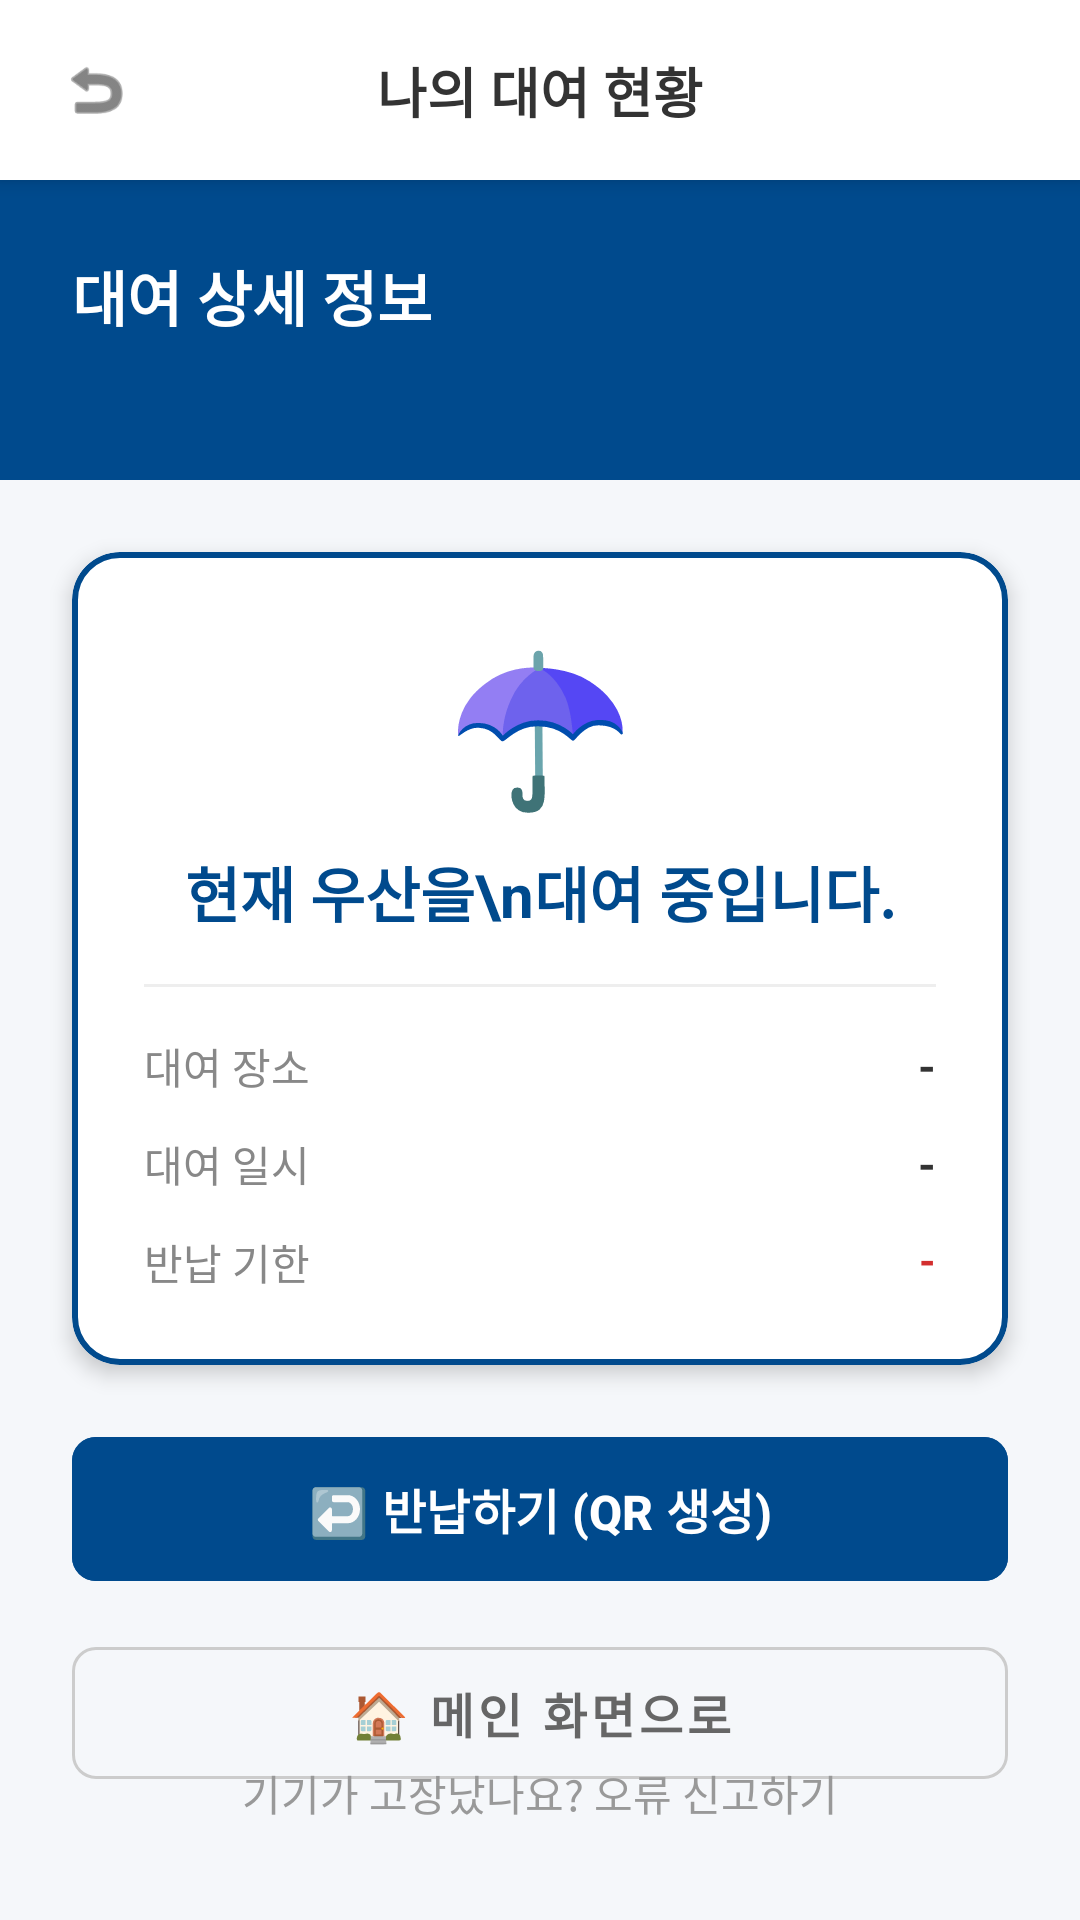

Produce the Android XML layout that renders to this screen, including the resource entries it uses.
<!-- AndroidManifest.xml: application theme Theme.Umbrella -->
<!-- res/layout/activity_status.xml -->
<?xml version="1.0" encoding="utf-8"?>
<androidx.constraintlayout.widget.ConstraintLayout
    xmlns:android="http://schemas.android.com/apk/res/android"
    xmlns:app="http://schemas.android.com/apk/res-auto"
    android:layout_width="match_parent"
    android:layout_height="match_parent"
    android:background="#F5F7FA">

    <View
        android:id="@+id/blueBg"
        android:layout_width="match_parent"
        android:layout_height="100dp"
        android:layout_marginTop="60dp"
        android:background="#004A8D"
        app:layout_constraintTop_toTopOf="parent" />

    <TextView
        android:layout_width="wrap_content"
        android:layout_height="wrap_content"
        android:layout_marginStart="24dp"
        android:layout_marginTop="24dp"
        android:text="대여 상세 정보"
        android:textColor="#FFFFFF"
        android:textSize="20sp"
        android:textStyle="bold"
        app:layout_constraintStart_toStartOf="parent"
        app:layout_constraintTop_toTopOf="@id/blueBg" />

    
    <ProgressBar
        android:id="@+id/progressBar"
        android:layout_width="wrap_content"
        android:layout_height="wrap_content"
        android:visibility="gone"
        app:layout_constraintBottom_toBottomOf="parent"
        app:layout_constraintEnd_toEndOf="parent"
        app:layout_constraintStart_toStartOf="parent"
        app:layout_constraintTop_toBottomOf="@id/blueBg" />

    <com.google.android.material.card.MaterialCardView
        android:id="@+id/statusCard"
        android:layout_width="match_parent"
        android:layout_height="wrap_content"
        android:layout_marginHorizontal="24dp"
        android:layout_marginTop="24dp"
        app:cardBackgroundColor="#FFFFFF"
        app:cardCornerRadius="16dp"
        app:cardElevation="4dp"
        app:strokeColor="#004A8D"
        app:strokeWidth="2dp"
        app:layout_constraintTop_toBottomOf="@id/blueBg">

        <androidx.constraintlayout.widget.ConstraintLayout
            android:layout_width="match_parent"
            android:layout_height="wrap_content"
            android:padding="24dp">

            <TextView
                android:id="@+id/tvUmbrellaIcon"
                android:layout_width="wrap_content"
                android:layout_height="wrap_content"
                android:text="☂️"
                android:textSize="50sp"
                app:layout_constraintEnd_toEndOf="parent"
                app:layout_constraintStart_toStartOf="parent"
                app:layout_constraintTop_toTopOf="parent" />

            <TextView
                android:id="@+id/tvStatusMessage"
                android:layout_width="wrap_content"
                android:layout_height="wrap_content"
                android:layout_marginTop="8dp"
                android:text="현재 우산을\n대여 중입니다."
                android:textAlignment="center"
                android:textColor="#004A8D"
                android:textSize="20sp"
                android:textStyle="bold"
                app:layout_constraintEnd_toEndOf="parent"
                app:layout_constraintStart_toStartOf="parent"
                app:layout_constraintTop_toBottomOf="@id/tvUmbrellaIcon" />

            <View
                android:id="@+id/divider"
                android:layout_width="match_parent"
                android:layout_height="1dp"
                android:layout_marginTop="16dp"
                android:background="#EEEEEE"
                app:layout_constraintTop_toBottomOf="@id/tvStatusMessage" />

            <TextView
                android:id="@+id/tvLocationLabel"
                android:layout_width="wrap_content"
                android:layout_height="wrap_content"
                android:layout_marginTop="16dp"
                android:text="대여 장소"
                android:textColor="#888888"
                android:textSize="14sp"
                app:layout_constraintStart_toStartOf="parent"
                app:layout_constraintTop_toBottomOf="@id/divider" />

            <TextView
                android:id="@+id/tvLocationValue"
                android:layout_width="wrap_content"
                android:layout_height="wrap_content"
                android:text="-"
                android:textColor="#333333"
                android:textSize="15sp"
                android:textStyle="bold"
                app:layout_constraintEnd_toEndOf="parent"
                app:layout_constraintTop_toTopOf="@id/tvLocationLabel" />

            <TextView
                android:id="@+id/tvTimeLabel"
                android:layout_width="wrap_content"
                android:layout_height="wrap_content"
                android:layout_marginTop="12dp"
                android:text="대여 일시"
                android:textColor="#888888"
                android:textSize="14sp"
                app:layout_constraintStart_toStartOf="parent"
                app:layout_constraintTop_toBottomOf="@id/tvLocationLabel" />

            <TextView
                android:id="@+id/tvTimeValue"
                android:layout_width="wrap_content"
                android:layout_height="wrap_content"
                android:text="-"
                android:textColor="#333333"
                android:textSize="15sp"
                android:textStyle="bold"
                app:layout_constraintEnd_toEndOf="parent"
                app:layout_constraintTop_toTopOf="@id/tvTimeLabel" />

            <TextView
                android:id="@+id/tvDueTimeLabel"
                android:layout_width="wrap_content"
                android:layout_height="wrap_content"
                android:layout_marginTop="12dp"
                android:text="반납 기한"
                android:textColor="#888888"
                android:textSize="14sp"
                app:layout_constraintStart_toStartOf="parent"
                app:layout_constraintTop_toBottomOf="@id/tvTimeLabel" />

            
            <TextView
                android:id="@+id/tvDueTimeValue"
                android:layout_width="0dp"
                android:layout_height="wrap_content"
                android:text="-"
                android:textColor="#D32F2F"
                android:textSize="14sp"
                android:textStyle="bold"
                android:gravity="end"
                android:lineSpacingExtra="4dp"
                app:layout_constraintEnd_toEndOf="parent"
                app:layout_constraintStart_toEndOf="@id/tvDueTimeLabel"
                app:layout_constraintTop_toTopOf="@id/tvDueTimeLabel" />

        </androidx.constraintlayout.widget.ConstraintLayout>
    </com.google.android.material.card.MaterialCardView>

    <com.google.android.material.button.MaterialButton
        android:id="@+id/btnReturn"
        android:layout_width="match_parent"
        android:layout_height="56dp"
        android:layout_marginHorizontal="24dp"
        android:layout_marginTop="20dp"
        android:backgroundTint="#004A8D"
        android:text="↩️ 반납하기 (QR 생성)"
        android:textSize="16sp"
        android:textStyle="bold"
        app:cornerRadius="8dp"
        app:layout_constraintTop_toBottomOf="@id/statusCard" />

    <com.google.android.material.button.MaterialButton
        android:id="@+id/btnGoHome"
        style="@style/Widget.MaterialComponents.Button.OutlinedButton"
        android:layout_width="match_parent"
        android:layout_height="56dp"
        android:layout_marginHorizontal="24dp"
        android:layout_marginTop="12dp"
        android:text="🏠 메인 화면으로"
        android:textColor="#666666"
        android:textSize="16sp"
        android:textStyle="bold"
        app:cornerRadius="8dp"
        app:layout_constraintTop_toBottomOf="@id/btnReturn"
        app:strokeColor="#CCCCCC" />

    
    <com.google.android.material.button.MaterialButton
        android:id="@+id/btnReportDefect"
        style="@style/Widget.MaterialComponents.Button.OutlinedButton"
        android:layout_width="match_parent"
        android:layout_height="48dp"
        android:layout_marginHorizontal="24dp"
        android:layout_marginTop="8dp"
        android:text="🔧 불량 우산 신고 (보증금 즉시 환불)"
        android:textColor="#E06C75"
        android:textSize="13sp"
        android:visibility="gone"
        app:cornerRadius="8dp"
        app:strokeColor="#E06C75"
        app:layout_constraintTop_toBottomOf="@id/btnGoHome" />

    <TextView
        android:id="@+id/tvReportError"
        android:layout_width="wrap_content"
        android:layout_height="wrap_content"
        android:layout_marginBottom="32dp"
        android:text="기기가 고장났나요? 오류 신고하기"
        android:textColor="#999999"
        android:textSize="14sp"
        app:layout_constraintBottom_toBottomOf="parent"
        app:layout_constraintEnd_toEndOf="parent"
        app:layout_constraintStart_toStartOf="parent" />

    
    <androidx.constraintlayout.widget.ConstraintLayout
        android:id="@+id/headerLayout"
        android:layout_width="match_parent"
        android:layout_height="60dp"
        android:background="#FFFFFF"
        android:elevation="4dp"
        app:layout_constraintTop_toTopOf="parent">

        <ImageView
            android:id="@+id/btnBack"
            android:layout_width="48dp"
            android:layout_height="48dp"
            android:layout_marginStart="8dp"
            android:background="?attr/selectableItemBackgroundBorderless"
            android:clickable="true"
            android:focusable="true"
            android:padding="12dp"
            android:src="@android:drawable/ic_menu_revert"
            app:layout_constraintBottom_toBottomOf="parent"
            app:layout_constraintStart_toStartOf="parent"
            app:layout_constraintTop_toTopOf="parent"
            app:tint="#333333" />

        <TextView
            android:layout_width="wrap_content"
            android:layout_height="wrap_content"
            android:text="나의 대여 현황"
            android:textColor="#333333"
            android:textSize="18sp"
            android:textStyle="bold"
            app:layout_constraintBottom_toBottomOf="parent"
            app:layout_constraintEnd_toEndOf="parent"
            app:layout_constraintStart_toStartOf="parent"
            app:layout_constraintTop_toTopOf="parent" />
    </androidx.constraintlayout.widget.ConstraintLayout>

</androidx.constraintlayout.widget.ConstraintLayout>
<!-- resources referenced by this layout -->
<resources>
  <style name="Theme.Umbrella" parent="Base.Theme.Umbrella" />
  <style name="Base.Theme.Umbrella" parent="Theme.Material3.Light.NoActionBar">
          <item name="android:windowBackground">#FFFFFF</item>
          <item name="android:forceDarkAllowed" tools:targetApi="q">false</item>
      </style>
</resources>
